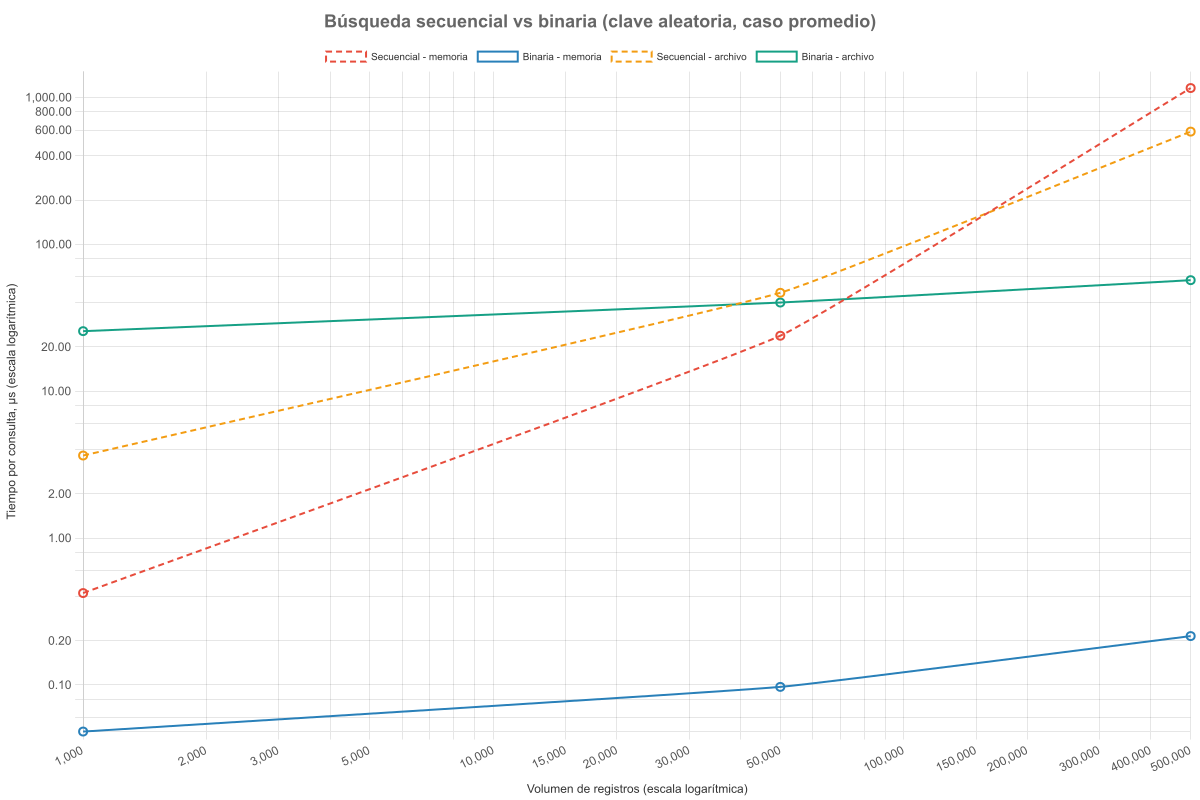

The file beside this chart, header and first rows:
medio, n, tipo_clave, algoritmo, consultas, repeticiones, t_prom_us, t_mediana_us, t_desv_us, cpu_prom_us, comp_medidas, comp_teoricas, lecturas_es, aceleracion
memoria, 1000, primera, secuencial, 50, 7, 0.00608, 0.005775, 0.001126, 0, 1, 1, 0, 
memoria, 1000, primera, binaria, 50, 7, 0.04603, 0.04534, 0.001996, 0.04684, 9, 10, 0, 0.1321
memoria, 1000, ultima, secuencial, 50, 7, 0.8903, 0.8782, 0.02598, 0.8906, 1000, 1000, 0, 
memoria, 1000, ultima, binaria, 50, 7, 0.0571, 0.05531, 0.003937, 0.04391, 10, 10, 0, 15.59
memoria, 1000, central, secuencial, 50, 7, 0.4614, 0.4533, 0.01697, 0.4034, 501, 501, 0, 
memoria, 1000, central, binaria, 50, 7, 0.04696, 0.0468, 0.0004115, 0.04514, 9, 10, 0, 9.827
memoria, 1000, aleatoria, secuencial, 500, 7, 0.4224, 0.4237, 0.006615, 0.4427, 481.6, 500.5, 0, 
memoria, 1000, aleatoria, binaria, 500, 7, 0.04817, 0.04805, 0.0005927, 0.05357, 9.084, 9.966, 0, 8.769
memoria, 1000, no_existente, secuencial, 50, 7, 0.8771, 0.8765, 0.009194, 0.8715, 1000, 1000, 0, 
memoria, 1000, no_existente, binaria, 50, 7, 0.04829, 0.04834, 0.0003559, 0.04457, 9, 10, 0, 18.16
memoria, 50000, primera, secuencial, 50, 7, 0.013, 0.01224, 0.002147, 0.01771, 1, 1, 0, 
memoria, 50000, primera, binaria, 50, 7, 0.08204, 0.08344, 0.003052, 0.08252, 15, 16, 0, 0.1584
memoria, 50000, ultima, secuencial, 50, 7, 59.23, 58.07, 6.594, 57.55, 50000, 50000, 0, 
memoria, 50000, ultima, binaria, 50, 7, 0.08617, 0.08666, 0.001688, 0.1003, 16, 16, 0, 687.4
memoria, 50000, central, secuencial, 50, 7, 23.75, 23.78, 0.1071, 25, 25001, 25001, 0, 
memoria, 50000, central, binaria, 50, 7, 0.07961, 0.07941, 0.0006264, 0.07677, 15, 16, 0, 298.3
memoria, 50000, aleatoria, secuencial, 500, 7, 23.86, 23.81, 0.3649, 24.57, 24056, 25000, 0, 
memoria, 50000, aleatoria, binaria, 500, 7, 0.09701, 0.09617, 0.004325, 0.09945, 14.66, 15.61, 0, 245.9
memoria, 50000, no_existente, secuencial, 50, 7, 54.06, 53.97, 0.8563, 55.71, 50000, 50000, 0, 
memoria, 50000, no_existente, binaria, 50, 7, 0.08105, 0.0816, 0.00321, 0.08257, 15, 16, 0, 667
memoria, 500000, primera, secuencial, 50, 7, 0.01061, 0.01063, 0.0009813, 0.009143, 1, 1, 0, 
memoria, 500000, primera, binaria, 50, 7, 0.09167, 0.09209, 0.001821, 0.08929, 18, 19, 0, 0.1158
memoria, 500000, ultima, secuencial, 50, 7, 3084, 2856, 596.6, 3034, 500000, 500000, 0, 
memoria, 500000, ultima, binaria, 50, 7, 0.09807, 0.09746, 0.001155, 0.09463, 19, 19, 0, 31444
memoria, 500000, central, secuencial, 50, 7, 1106, 1082, 105.9, 1117, 250001, 250001, 0, 
memoria, 500000, central, binaria, 50, 7, 0.09588, 0.0958, 0.0007532, 0.1, 18, 19, 0, 11537
memoria, 500000, aleatoria, secuencial, 500, 7, 1159, 1193, 108.4, 1161, 240554, 250000, 0, 
memoria, 500000, aleatoria, binaria, 500, 7, 0.2152, 0.2102, 0.01187, 0.2567, 17.88, 18.93, 0, 5387
memoria, 500000, no_existente, secuencial, 50, 7, 2376, 2314, 162.3, 2277, 500000, 500000, 0, 
memoria, 500000, no_existente, binaria, 50, 7, 0.09541, 0.09563, 0.001782, 0.1007, 18, 19, 0, 24903
archivo, 1000, primera, secuencial, 50, 7, 3.654, 3.505, 0.469, 3.989, 1, 1, 1, 
archivo, 1000, primera, binaria, 50, 7, 25.75, 25.38, 0.8042, 26.86, 9, 10, 9, 0.1419
archivo, 1000, ultima, secuencial, 50, 7, 4.225, 4.215, 0.01886, 4.069, 1000, 1000, 1, 
archivo, 1000, ultima, binaria, 50, 7, 29.3, 29.35, 0.3373, 28.57, 10, 10, 10, 0.1442
archivo, 1000, central, secuencial, 50, 7, 3.672, 3.662, 0.0224, 3.636, 501, 501, 1, 
archivo, 1000, central, binaria, 50, 7, 26.49, 26.41, 0.5617, 25.18, 9, 10, 9, 0.1386
archivo, 1000, aleatoria, secuencial, 100, 7, 3.648, 3.652, 0.02394, 3.73, 476.3, 500.5, 1, 
archivo, 1000, aleatoria, binaria, 100, 7, 25.64, 25.39, 0.5678, 25.18, 9.07, 9.966, 9.07, 0.1423
archivo, 1000, no_existente, secuencial, 50, 7, 4.065, 4.102, 0.07378, 4.045, 1000, 1000, 1, 
archivo, 1000, no_existente, binaria, 50, 7, 25.59, 25.64, 0.08813, 25.36, 9, 10, 9, 0.1589
archivo, 50000, primera, secuencial, 50, 7, 4.257, 4.241, 0.04088, 4.241, 1, 1, 1, 
archivo, 50000, primera, binaria, 50, 7, 39.84, 39.79, 0.2887, 40.78, 15, 16, 15, 0.1069
archivo, 50000, ultima, secuencial, 50, 7, 94.87, 94.86, 0.6012, 98.29, 50000, 50000, 13, 
archivo, 50000, ultima, binaria, 50, 7, 42.67, 42.59, 0.4562, 44.44, 16, 16, 16, 2.223
archivo, 50000, central, secuencial, 50, 7, 49.32, 49.66, 1.03, 49.52, 25001, 25001, 7, 
archivo, 50000, central, binaria, 50, 7, 41.61, 41.63, 0.06262, 40.29, 15, 16, 15, 1.185
archivo, 50000, aleatoria, secuencial, 100, 7, 46.78, 46.61, 1.807, 45, 23787, 25000, 6.27, 
archivo, 50000, aleatoria, binaria, 100, 7, 40.15, 39.56, 1.54, 35.71, 14.7, 15.61, 14.7, 1.165
archivo, 50000, no_existente, secuencial, 50, 7, 92.73, 93.11, 1.638, 98.29, 50000, 50000, 13, 
archivo, 50000, no_existente, binaria, 50, 7, 41.81, 41.77, 0.8987, 40, 15, 16, 15, 2.218
archivo, 500000, primera, secuencial, 50, 7, 4.149, 4.117, 0.123, 4.029, 1, 1, 1, 
archivo, 500000, primera, binaria, 50, 7, 50.73, 50.73, 0.1391, 50, 18, 19, 18, 0.08179
archivo, 500000, ultima, secuencial, 50, 7, 1331, 1309, 78.13, 1294, 500000, 500000, 123, 
archivo, 500000, ultima, binaria, 50, 7, 52.08, 52.45, 1.362, 55.71, 19, 19, 19, 25.55
archivo, 500000, central, secuencial, 50, 7, 597.2, 595.8, 3.62, 625.7, 250001, 250001, 62, 
archivo, 500000, central, binaria, 50, 7, 48.03, 48.05, 0.2764, 44.44, 18, 19, 18, 12.43
archivo, 500000, aleatoria, secuencial, 100, 7, 585.3, 586.1, 9.906, 581.4, 237861, 250000, 58.56, 
archivo, 500000, aleatoria, binaria, 100, 7, 57.02, 56.88, 0.6921, 55.71, 18.06, 18.93, 18.06, 10.27
archivo, 500000, no_existente, secuencial, 50, 7, 1340, 1256, 173.5, 1340, 500000, 500000, 123, 
archivo, 500000, no_existente, binaria, 50, 7, 48.34, 48.17, 0.4743, 49.64, 18, 19, 18, 27.73
